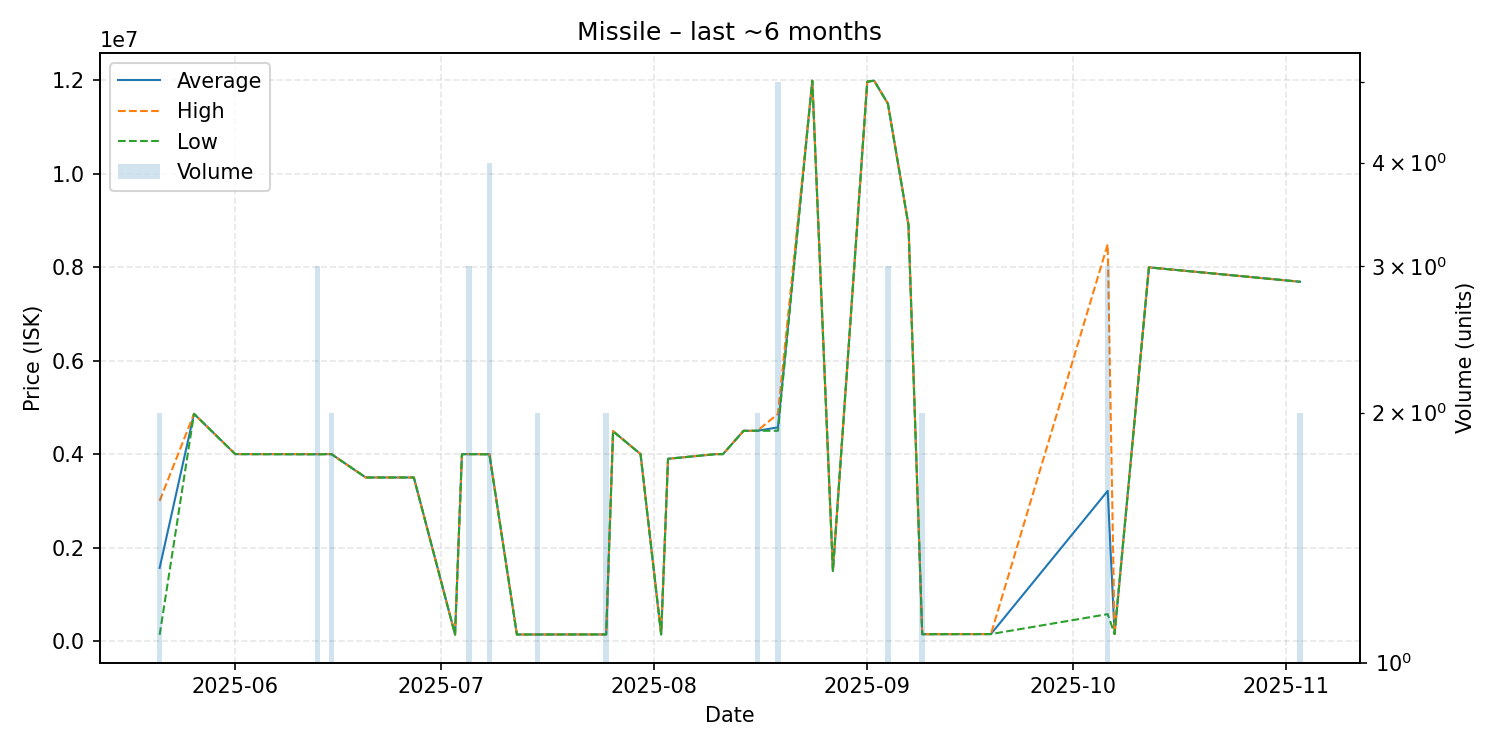

Source data for this figure (header and first rows):
date, average, highest, lowest, order_count, volume
2025-05-21, 1566050, 3000000, 132100, 2, 2
2025-05-26, 4862000, 4862000, 4862000, 1, 1
2025-06-01, 4000000, 4000000, 4000000, 1, 1
2025-06-13, 3998333, 4000000, 3995000, 3, 3
2025-06-15, 4000000, 4000000, 4000000, 2, 2
2025-06-20, 3500000, 3500000, 3500000, 1, 1
2025-06-27, 3500000, 3500000, 3500000, 1, 1
2025-07-03, 138600, 138600, 138600, 1, 1
2025-07-04, 3998000, 3998000, 3998000, 1, 1
2025-07-05, 3999667, 4000000, 3999000, 3, 3
2025-07-08, 3997000, 3999500, 3994500, 4, 4
2025-07-12, 140100, 140100, 140100, 1, 1
2025-07-15, 140500, 140500, 140500, 1, 2
2025-07-18, 140600, 140600, 140600, 1, 1
2025-07-25, 141400, 141400, 141400, 1, 2
2025-07-26, 4490000, 4490000, 4490000, 1, 1
2025-07-30, 4000000, 4000000, 4000000, 1, 1
2025-08-02, 141700, 141700, 141700, 1, 1
2025-08-03, 3900000, 3900000, 3900000, 1, 1
2025-08-10, 4000000, 4000000, 4000000, 1, 1
2025-08-11, 4000000, 4000000, 4000000, 1, 1
2025-08-14, 4499000, 4499000, 4499000, 1, 1
2025-08-16, 4499500, 4500000, 4499000, 2, 2
2025-08-19, 4572200, 4861000, 4500000, 2, 5
2025-08-24, 11990000, 11990000, 11990000, 1, 1
2025-08-27, 1500000, 1500000, 1500000, 1, 1
2025-09-01, 11970000, 11970000, 11970000, 1, 1
2025-09-02, 11990000, 11990000, 11990000, 1, 1
2025-09-04, 11500000, 11500000, 11500000, 1, 3
2025-09-07, 8900000, 8900000, 8900000, 1, 1
2025-09-09, 146300, 146300, 146300, 1, 2
2025-09-19, 149100, 149100, 149100, 1, 1
2025-10-06, 3214033, 8491000, 575550, 3, 3
2025-10-07, 151100, 151100, 151100, 1, 1
2025-10-12, 7996000, 7996000, 7996000, 1, 1
2025-11-03, 7688000, 7688000, 7688000, 1, 2
